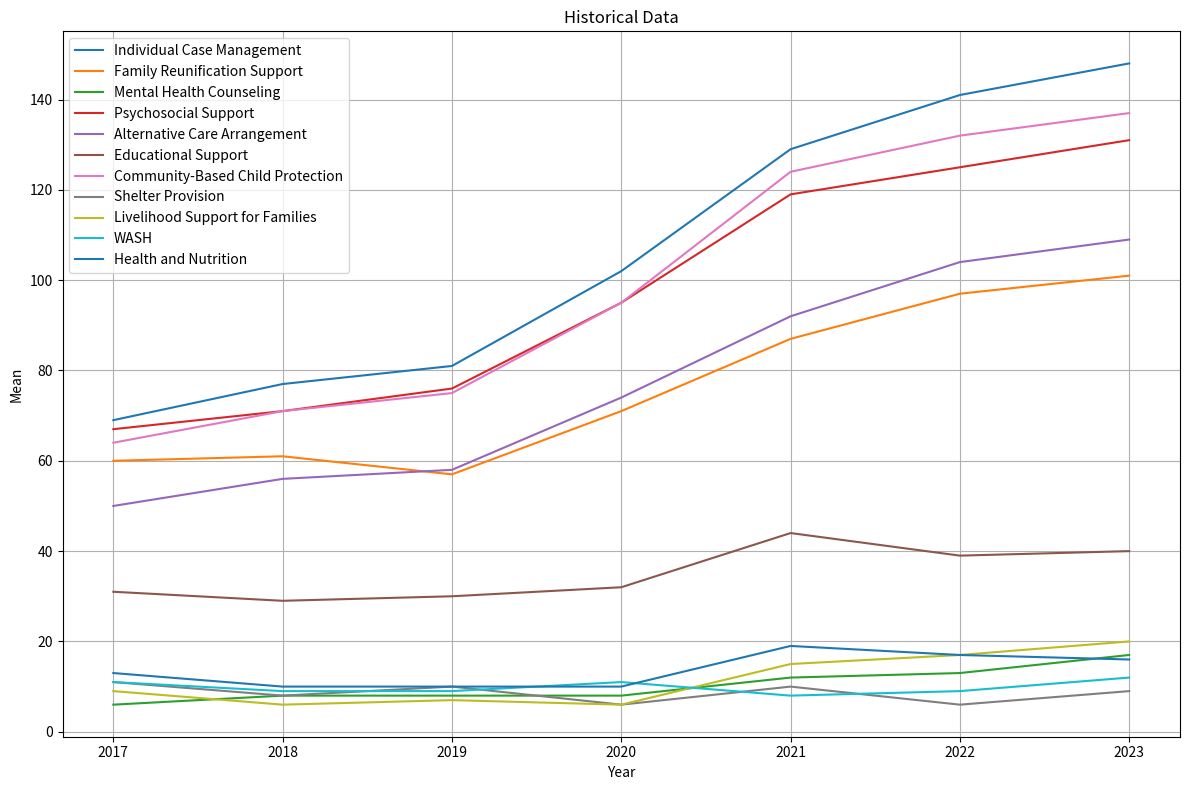

Here is the Python script that generated this plot:
import matplotlib.pyplot as plt

# Historical data
variables = ['Individual Case Management', 'Family Reunification Support', 'Mental Health Counseling',
             'Psychosocial Support', 'Alternative Care Arrangement', 'Educational Support',
             'Community-Based Child Protection', 'Shelter Provision', 'Livelihood Support for Families',
             'WASH', 'Health and Nutrition']
historical_data = {
    'Individual Case Management': [69, 77, 81, 102, 129, 141, 148],
    'Family Reunification Support': [60, 61, 57, 71, 87, 97, 101],
    'Mental Health Counseling': [6, 8, 8, 8, 12, 13, 17],
    'Psychosocial Support': [67, 71, 76, 95, 119, 125, 131],
    'Alternative Care Arrangement': [50, 56, 58, 74, 92, 104, 109],
    'Educational Support': [31, 29, 30, 32, 44, 39, 40],
    'Community-Based Child Protection': [64, 71, 75, 95, 124, 132, 137],
    'Shelter Provision': [11, 8, 10, 6, 10, 6, 9],
    'Livelihood Support for Families': [9, 6, 7, 6, 15, 17, 20],
    'WASH': [11, 9, 9, 11, 8, 9, 12],
    'Health and Nutrition': [13, 10, 10, 10, 19, 17, 16]
}

# Plot historical data
plt.figure(figsize=(12, 8))
for var in variables:
    plt.plot(historical_data[var], label=var)

# Labels and title
plt.xlabel('Year')
plt.ylabel('Mean')
plt.title('Historical Data')
plt.xticks(range(len(historical_data['Individual Case Management'])), range(2017, 2024))
plt.legend()
plt.grid(True)
plt.tight_layout()
plt.show()
